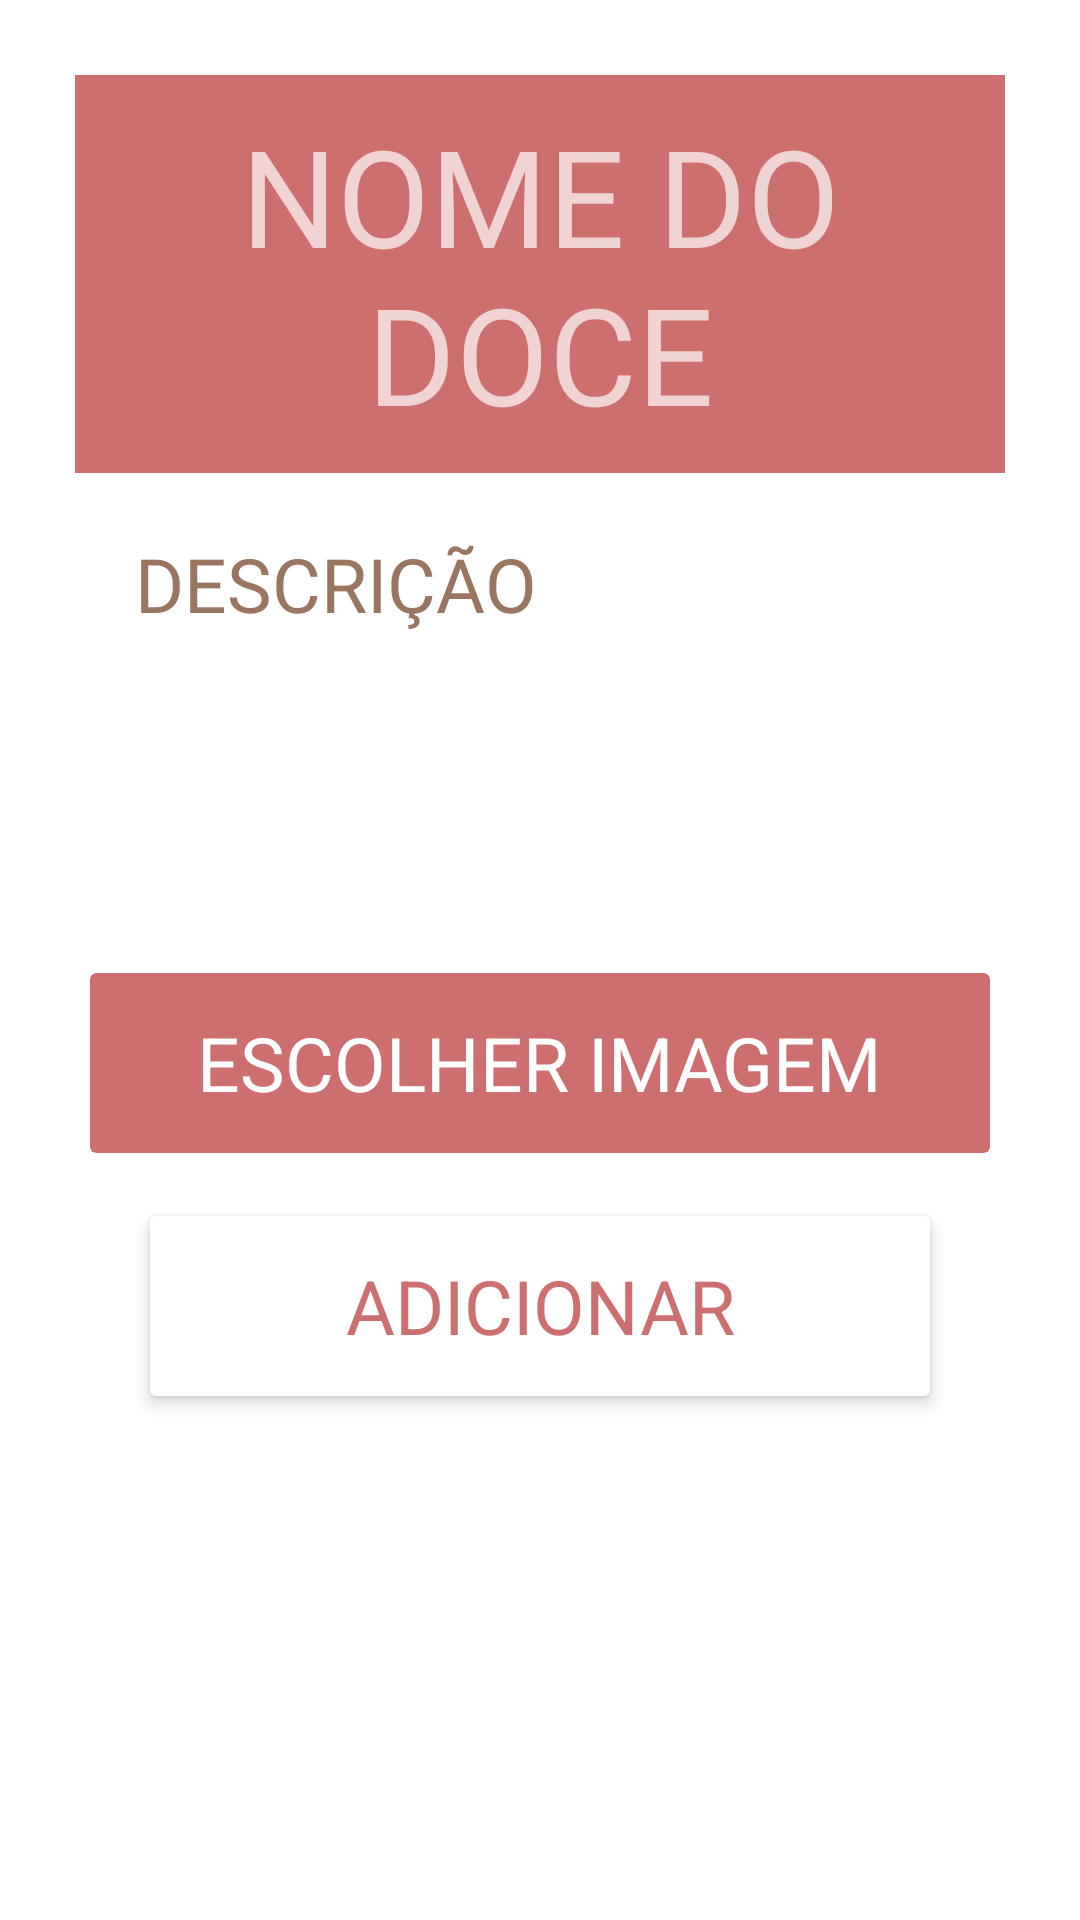

Layout XML and referenced resources for this Android screen:
<!-- AndroidManifest.xml: application theme Theme.GirafaDoces -->
<!-- res/layout/dialog_add_menu_item.xml -->
<?xml version="1.0" encoding="utf-8"?>
<LinearLayout xmlns:android="http://schemas.android.com/apk/res/android"
    xmlns:app="http://schemas.android.com/apk/res-auto"
    xmlns:tools="http://schemas.android.com/tools"
    android:layout_width="match_parent"
    android:layout_height="wrap_content"
    android:background="@color/white"
    android:focusable="true"
    android:focusableInTouchMode="true"
    android:minWidth="300dp"
    android:orientation="vertical">

    <LinearLayout
        android:layout_width="match_parent"
        android:layout_height="wrap_content"
        android:orientation="vertical"
        android:paddingStart="25dp"
        android:paddingTop="25dp"
        android:paddingEnd="25dp">

        <EditText
            android:id="@+id/menu_item_header"
            android:layout_width="match_parent"
            android:layout_height="wrap_content"
            android:background="@color/primaryPink"
            android:fontFamily="@font/bebasneue"
            android:gravity="center"
            android:hint="@string/menu_item_header_hint"
            android:padding="10dp"
            android:textColor="@color/white"
            android:textSize="45sp" />

        <EditText
            android:id="@+id/dialog_menu_item_content"
            android:layout_width="match_parent"
            android:layout_height="wrap_content"
            android:fontFamily="@font/bebasneue"
            android:gravity="top|start"
            android:hint="@string/menu_item_description_hint"
            android:lines="4"
            android:maxLength="1000"
            android:padding="20dp"
            android:scrollbarThumbVertical="@color/primaryPink"
            android:scrollbars="vertical"
            android:textColor="@color/primaryBrown"
            android:textColorHint="@color/primaryBrownLight"
            android:textSize="25sp" />

    </LinearLayout>

    <LinearLayout
        android:layout_width="match_parent"
        android:layout_height="wrap_content"
        android:layout_gravity="center"
        android:orientation="vertical"
        android:paddingStart="25dp"
        android:paddingEnd="25dp">

        <androidx.cardview.widget.CardView
            android:layout_width="match_parent"
            android:layout_height="wrap_content"
            android:layout_gravity="center"
            app:cardBackgroundColor="@color/white"
            app:cardElevation="0dp">

            <androidx.cardview.widget.CardView
                android:id="@+id/choose_image_cardview"
                android:layout_width="match_parent"
                android:layout_height="60dp"
                android:layout_gravity="bottom|center_horizontal"
                android:layout_margin="5dp"
                android:clickable="true"
                android:focusable="true"
                android:foreground="?android:attr/selectableItemBackground"
                app:cardBackgroundColor="@color/primaryPink"
                app:cardElevation="0dp"
                app:contentPaddingBottom="10dp"
                app:contentPaddingLeft="20dp"
                app:contentPaddingRight="20dp"
                app:contentPaddingTop="10dp">

                <TextView
                    android:layout_width="wrap_content"
                    android:layout_height="wrap_content"
                    android:layout_gravity="center"
                    android:text="@string/menu_item_choose_image"
                    android:textColor="@color/white"
                    android:textSize="25sp" />

            </androidx.cardview.widget.CardView>

            <ImageView
                android:id="@+id/menu_item_image"
                android:layout_width="match_parent"
                android:layout_height="wrap_content"
                android:layout_gravity="center"
                android:adjustViewBounds="true"
                android:maxHeight="240dp"
                android:scaleType="centerCrop" />

        </androidx.cardview.widget.CardView>

    </LinearLayout>

    <ViewFlipper
        android:id="@+id/add_dialog_view_flipper"
        android:layout_width="match_parent"
        android:layout_height="wrap_content">

        <androidx.cardview.widget.CardView
            android:id="@+id/dialog_add_btn_cv"
            android:layout_width="match_parent"
            android:layout_height="60dp"
            android:layout_gravity="center"
            android:layout_marginStart="50dp"
            android:layout_marginEnd="50dp"
            android:clickable="true"
            android:focusable="true"
            android:foreground="?android:attr/selectableItemBackground"
            app:cardBackgroundColor="@color/white"
            app:cardElevation="3dp">

            <TextView
                android:layout_width="wrap_content"
                android:layout_height="wrap_content"
                android:layout_gravity="center"
                android:ellipsize="end"
                android:ems="6"
                android:gravity="center"
                android:maxLines="1"
                android:text="@string/add_button"
                android:textAllCaps="true"
                android:textColor="@color/primaryPink"
                android:textSize="25sp"
                app:autoSizeMaxTextSize="25sp"
                app:autoSizeMinTextSize="20sp"
                app:autoSizeTextType="uniform" />

        </androidx.cardview.widget.CardView>

        <LinearLayout
            android:layout_width="match_parent"
            android:layout_height="wrap_content"
            android:layout_marginTop="15dp"
            android:layout_marginBottom="15dp"
            android:orientation="vertical">

            <TextView
                android:id="@+id/progress_percentage_tv"
                android:layout_width="wrap_content"
                android:layout_height="wrap_content"
                android:layout_gravity="center"
                android:layout_marginBottom="5dp"
                android:fontFamily="@font/bebasneue"
                android:text="0%"
                android:textColor="@color/primaryPink"
                android:textSize="34sp"
                tools:ignore="HardcodedText" />

            <ProgressBar
                android:id="@+id/add_dialog_progress_bar"
                style="?android:attr/progressBarStyleHorizontal"
                android:layout_width="match_parent"
                android:layout_height="12dp"
                android:layout_gravity="center_horizontal"
                android:layout_marginStart="50dp"
                android:layout_marginEnd="50dp"
                android:max="100"
                android:progress="0"
                android:progressDrawable="@drawable/determinate_progress_bar_pink" />

        </LinearLayout>

    </ViewFlipper>

</LinearLayout>
<!-- resources referenced by this layout -->
<resources>
  <color name="primaryBrown">#6C5041</color>
  <color name="primaryBrownLight">#9A7560</color>
  <color name="primaryPink">#CD6F6F</color>
  <color name="white">#FFFFFFFF</color>
  <!-- drawable determinate_progress_bar_pink (drawable) -->
  <?xml version="1.0" encoding="utf-8"?>
  <layer-list xmlns:android="http://schemas.android.com/apk/res/android">
  
      <item android:id="@+id/determinate_background">
          <shape
              android:tint="@color/secondaryPink">
  
              <corners android:radius="10dp"/>
          </shape>
      </item>
  
      <item android:id="@+id/determinate_progress">
          <clip>
              <shape
                  android:tint="@color/primaryPink"
                  android:useLevel="false">
  
                  <corners android:radius="10dp"/>
              </shape>
          </clip>
      </item>
  
  </layer-list>
  <string name="add_button">ADICIONAR</string>
  <string name="menu_item_choose_image">ESCOLHER IMAGEM</string>
  <string name="menu_item_description_hint">DESCRIÇÃO</string>
  <string name="menu_item_header_hint">NOME DO DOCE</string>
  <style name="Theme.GirafaDoces" parent="Theme.MaterialComponents.NoActionBar">
          
          <item name="colorPrimary">@color/primaryPink</item>
          <item name="colorPrimaryVariant">@color/primaryPink</item>
          <item name="colorOnPrimary">@color/white</item>
          
          <item name="colorSecondary">@color/secondaryPink</item>
          <item name="colorSecondaryVariant">@color/secondaryPinkVariant</item>
          <item name="colorOnSecondary">@color/black</item>
          
          <item name="android:statusBarColor" tools:targetApi="l">?attr/colorPrimaryVariant</item>
          
          <item name="android:windowBackground">@color/white</item>
          <item name="editTextStyle">@style/MyEditTextStyle</item>
          <item name="android:textViewStyle">@style/MyTextViewStyle</item>
      </style>
  <color name="secondaryPink">#E3A59A</color>
  <color name="secondaryPinkVariant">#FBD1D2</color>
  <color name="black">#FF000000</color>
  <style name="MyEditTextStyle" parent="android:Widget.EditText">
          <item name="android:textColor">@color/primaryBrown</item>
      </style>
  <style name="MyTextViewStyle">
          <item name="android:textColor">@color/black</item>
      </style>
</resources>
